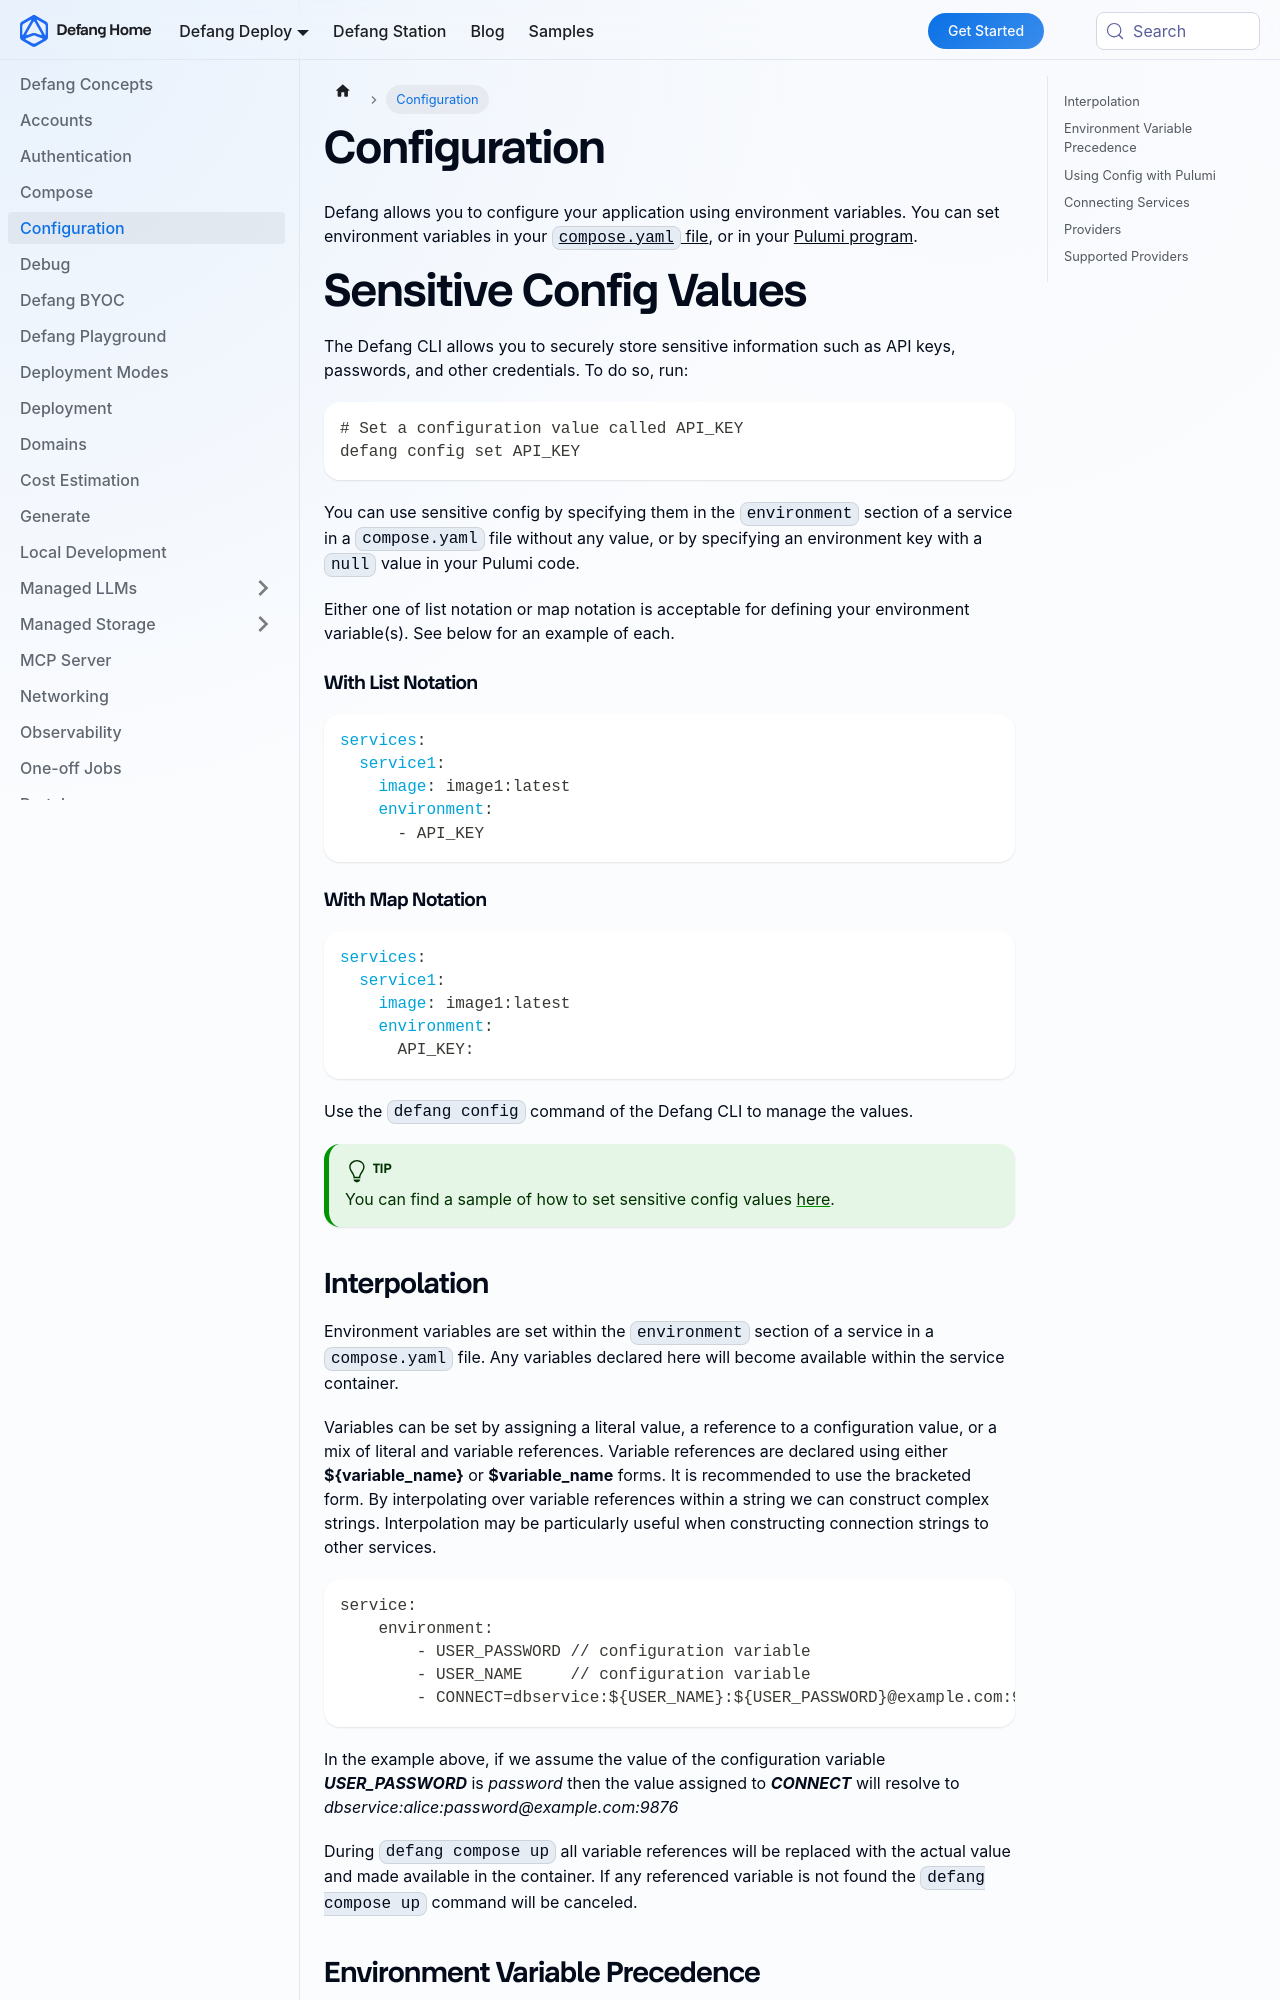

repository: DefangLabs/defang-docs · page: docs/concepts/configuration.html · generator: docusaurus

---
title: Configuration
description: Configuring your Defang application, including sensitive config values like API keys, passwords, and other credentials.
---

# Configuration

Defang allows you to configure your application using environment variables. You can set environment variables in your [`compose.yaml` file](./compose.md), or in your [Pulumi program](#using-config-with-pulumi).

# Sensitive Config Values

The Defang CLI allows you to securely store sensitive information such as API keys, passwords, and other credentials. To do so, run:

```bash
# Set a configuration value called API_KEY
defang config set API_KEY
```

You can use sensitive config by specifying them in the `environment` section of a service in a `compose.yaml` file without any value, or by specifying an environment key with a `null` value in your Pulumi code.

Either one of list notation or map notation is acceptable for defining your environment variable(s). See below for an example of each.

#### With List Notation
```yaml
services:
  service1:
    image: image1:latest
    environment:
      - API_KEY
```

#### With Map Notation
```yaml
services:
  service1:
    image: image1:latest
    environment:
      API_KEY:
```

Use the `defang config` command of the Defang CLI to manage the values.

:::tip
You can find a sample of how to set sensitive config values [here](https://github.com/DefangLabs/samples/tree/main/samples/nodejs-openai).
:::
